Photos from the image-classification dataset "dataset_v2" in the GitHub repository ashleycuarenta13-sud/Cacao_Grade_AI. Its 4 classes are: over fermented, partially fermented, unfermented, well fermented.

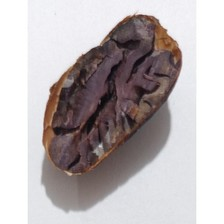
Label: well fermented

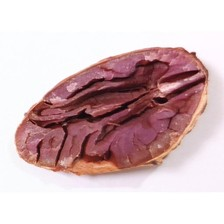
Label: partially fermented

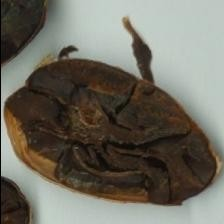
Label: over fermented

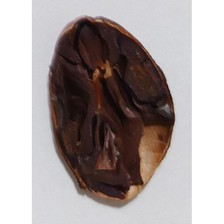
Label: over fermented

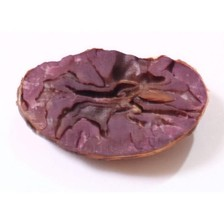
Label: partially fermented

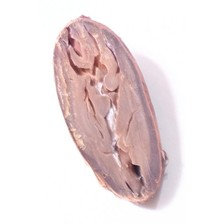
Label: unfermented
